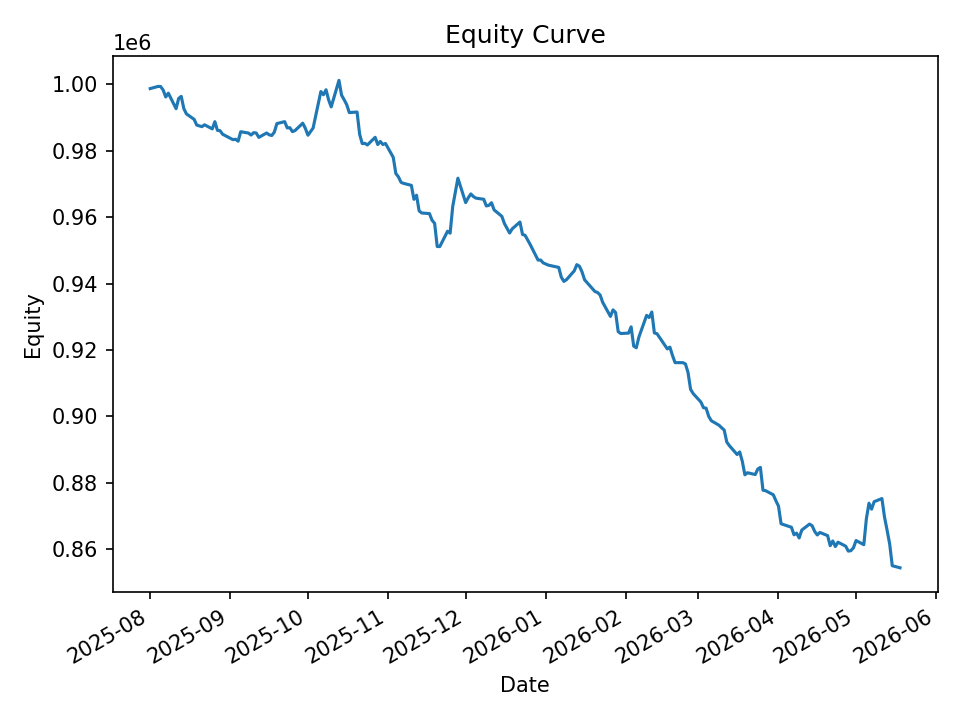

Source data for this figure (header and first rows):
date, equity, cash_realized, open_positions, exposure, exposure_pct
2025-08-01, 998664, 998795, 1, 9987, 0.01
2025-08-04, 999314, 998352, 13, 128799, 0.1289
2025-08-05, 999301, 998082, 12, 119161, 0.1192
2025-08-06, 998242, 997972, 7, 69672, 0.06979
2025-08-07, 996147, 996636, 10, 99188, 0.09957
2025-08-08, 997294, 995920, 17, 168579, 0.169
2025-08-11, 992628, 993856, 11, 109203, 0.11
2025-08-12, 995697, 992948, 14, 138993, 0.1396
2025-08-13, 996323, 992524, 18, 178599, 0.1793
2025-08-14, 992638, 988819, 8, 79367, 0.07996
2025-08-15, 991061, 991146, 9, 88944, 0.08975
2025-08-18, 989399, 989739, 7, 69048, 0.06979
2025-08-19, 987676, 987339, 4, 39362, 0.03985
2025-08-20, 987445, 987042, 3, 29518, 0.02989
2025-08-21, 987213, 987320, 5, 49078, 0.04971
2025-08-22, 987770, 987197, 9, 88566, 0.08966
2025-08-25, 986539, 986539, 13, 127909, 0.1297
2025-08-26, 988705, 985780, 20, 196496, 0.1987
2025-08-27, 986098, 985214, 16, 156029, 0.1582
2025-08-28, 986004, 983321, 22, 215131, 0.2182
2025-08-29, 984925, 983614, 7, 68770, 0.06982
2025-09-02, 983301, 983109, 2, 19581, 0.01991
2025-09-03, 983423, 983222, 5, 48998, 0.04982
2025-09-04, 982838, 983022, 10, 97608, 0.09931
2025-09-05, 985688, 982807, 12, 117297, 0.119
2025-09-08, 985290, 984265, 7, 68554, 0.06958
2025-09-09, 984685, 984255, 7, 68035, 0.06909
2025-09-10, 985401, 984184, 10, 97391, 0.09883
2025-09-11, 985304, 983591, 11, 107733, 0.1093
2025-09-12, 983985, 983451, 7, 68647, 0.06976
2025-09-15, 985304, 983067, 7, 68553, 0.06958
2025-09-16, 984766, 984549, 11, 107786, 0.1095
2025-09-17, 984543, 982474, 10, 98209, 0.09975
2025-09-18, 985569, 982434, 14, 136780, 0.1388
2025-09-19, 988136, 984374, 13, 127548, 0.1291
2025-09-22, 988721, 983973, 15, 147381, 0.1491
2025-09-23, 986830, 985925, 10, 98378, 0.09969
2025-09-24, 986902, 986147, 6, 59179, 0.05996
2025-09-25, 985705, 985616, 3, 29480, 0.02991
2025-09-26, 986030, 985485, 10, 97971, 0.09936
2025-09-29, 988248, 985085, 21, 205828, 0.2083
2025-09-30, 986707, 986256, 12, 117322, 0.1189
2025-10-01, 984635, 984944, 15, 147451, 0.1498
2025-10-02, 985703, 983234, 20, 196666, 0.1995
2025-10-03, 986796, 981550, 19, 186602, 0.1891
2025-10-06, 997782, 983386, 18, 177624, 0.178
2025-10-07, 996814, 991680, 5, 49678, 0.04984
2025-10-08, 998310, 991693, 12, 119063, 0.1193
2025-10-09, 995288, 995153, 10, 99332, 0.0998
2025-10-10, 993156, 992043, 6, 59652, 0.06006
2025-10-13, 1001139, 990824, 21, 208960, 0.2087
2025-10-14, 996695, 996695, 0, 0.0, 0.0
2025-10-15, 995327, 996695, 9, 89547, 0.08997
2025-10-16, 993835, 993591, 5, 49642, 0.04995
2025-10-17, 991443, 991570, 2, 19766, 0.01994
2025-10-20, 991618, 991570, 13, 128610, 0.1297
2025-10-21, 984939, 984678, 4, 39358, 0.03996
2025-10-22, 982112, 982166, 1, 9814, 0.009993
2025-10-23, 982201, 982008, 5, 48896, 0.04978
2025-10-24, 981711, 981432, 29, 282991, 0.2883
... 140 more rows
